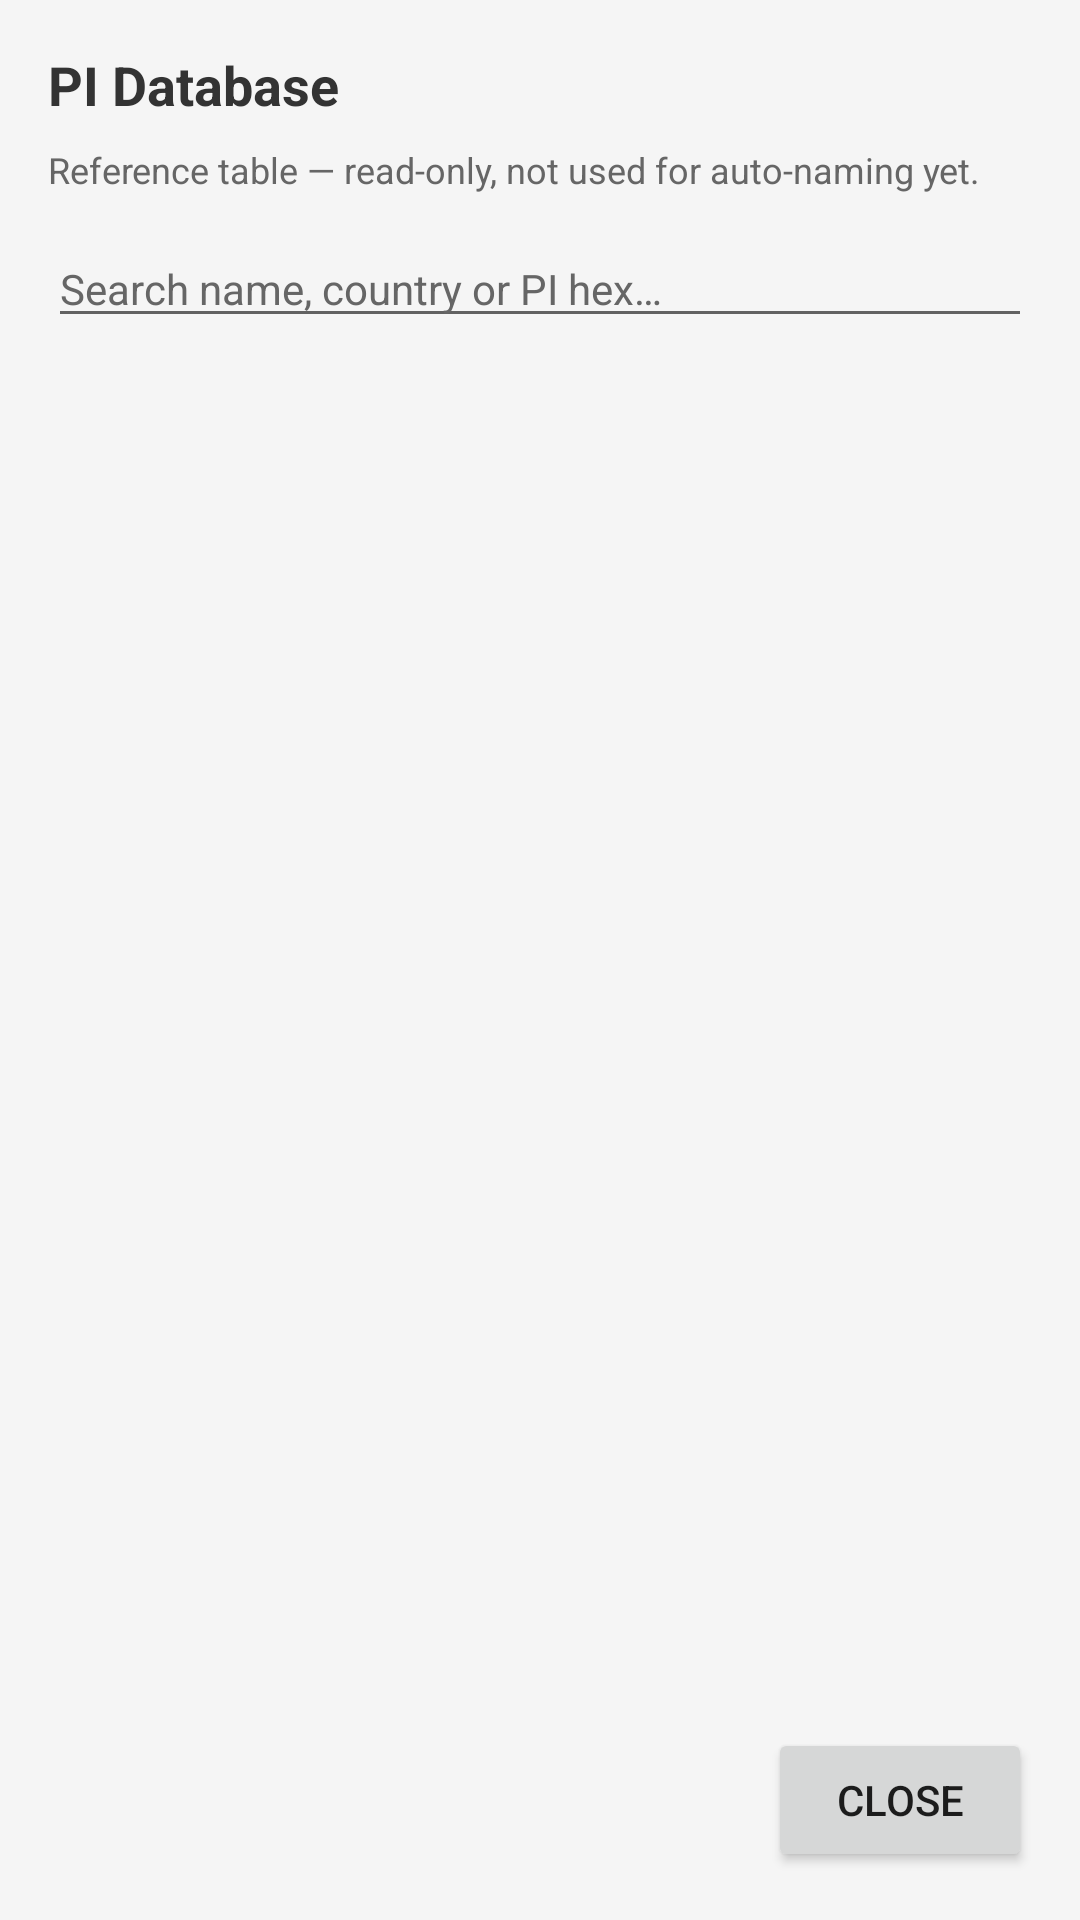

The Android layout XML behind this screen, and the referenced resources:
<!-- AndroidManifest.xml: application theme Theme.FytFM -->
<!-- res/layout/dialog_pi_list.xml -->
<?xml version="1.0" encoding="utf-8"?>
<LinearLayout xmlns:android="http://schemas.android.com/apk/res/android"
    xmlns:tools="http://schemas.android.com/tools"
    android:layout_width="match_parent"
    android:layout_height="match_parent"
    android:orientation="vertical"
    android:padding="16dp">

    <TextView
        android:id="@+id/tvPiListTitle"
        android:layout_width="match_parent"
        android:layout_height="wrap_content"
        android:text="@string/pi_list_title"
        android:textColor="@color/dialog_text"
        android:textSize="18sp"
        android:textStyle="bold"
        android:layout_marginBottom="8dp" />

    <TextView
        android:layout_width="match_parent"
        android:layout_height="wrap_content"
        android:text="@string/pi_list_subtitle"
        android:textColor="@color/radio_text_secondary"
        android:textSize="12sp"
        android:layout_marginBottom="12dp" />

    <EditText
        android:id="@+id/etPiSearch"
        android:layout_width="match_parent"
        android:layout_height="wrap_content"
        android:hint="@string/pi_list_search_hint"
        android:textColor="@color/dialog_text"
        android:textColorHint="@color/radio_text_secondary"
        android:textSize="14sp"
        android:inputType="text"
        android:singleLine="true"
        android:layout_marginBottom="8dp" />

    <TextView
        android:id="@+id/tvPiListCount"
        android:layout_width="match_parent"
        android:layout_height="wrap_content"
        android:textColor="@color/radio_text_secondary"
        android:textSize="11sp"
        android:layout_marginBottom="4dp"
        tools:text="68 Einträge" />

    <androidx.recyclerview.widget.RecyclerView
        android:id="@+id/rvPiList"
        android:layout_width="match_parent"
        android:layout_height="0dp"
        android:layout_weight="1"
        android:scrollbars="vertical" />

    <Button
        android:id="@+id/btnPiListClose"
        android:layout_width="wrap_content"
        android:layout_height="wrap_content"
        android:layout_gravity="end"
        android:layout_marginTop="8dp"
        android:text="@string/close" />

</LinearLayout>
<!-- resources referenced by this layout -->
<resources>
  <color name="dialog_text">#FF333333</color>
  <color name="radio_text_secondary">#FF666666</color>
  <string name="close">Close</string>
  <string name="pi_list_search_hint">Search name, country or PI hex…</string>
  <string name="pi_list_subtitle">Reference table — read-only, not used for auto-naming yet.</string>
  <string name="pi_list_title">PI Database</string>
  <style name="Theme.FytFM" parent="Theme.MaterialComponents.DayNight.NoActionBar">
          
          <item name="colorPrimary">@color/radio_background</item>
          <item name="colorPrimaryVariant">@color/radio_background</item>
          <item name="colorOnPrimary">@color/radio_text_primary</item>
          
          <item name="colorSecondary">@color/radio_indicator</item>
          <item name="colorSecondaryVariant">@color/radio_indicator</item>
          <item name="colorOnSecondary">@color/white</item>
          
          <item name="android:statusBarColor">@color/radio_background</item>
          <item name="android:windowLightStatusBar">true</item>
          
          <item name="android:navigationBarColor">@color/radio_background</item>
          <item name="android:windowLightNavigationBar">true</item>
          
          <item name="android:windowBackground">@color/radio_background</item>
          
          <item name="alertDialogTheme">@style/FytFM.AlertDialog</item>
          <item name="android:alertDialogTheme">@style/FytFM.AlertDialog</item>
      </style>
  <color name="radio_background">#FFF5F5F5</color>
  <color name="radio_text_primary">#FF1A1A1A</color>
  <color name="radio_indicator">#FFC52322</color>
  <color name="white">#FFFFFFFF</color>
  <style name="FytFM.AlertDialog" parent="ThemeOverlay.MaterialComponents.Dialog.Alert">
          <item name="colorPrimary">#333333</item>
          <item name="colorAccent">#333333</item>
          <item name="buttonBarPositiveButtonStyle">@style/FytFM.DialogButton</item>
          <item name="buttonBarNegativeButtonStyle">@style/FytFM.DialogButton</item>
          <item name="buttonBarNeutralButtonStyle">@style/FytFM.DialogButton</item>
      </style>
  <style name="FytFM.DialogButton" parent="Widget.MaterialComponents.Button.TextButton.Dialog">
          <item name="android:textColor">#333333</item>
      </style>
</resources>
